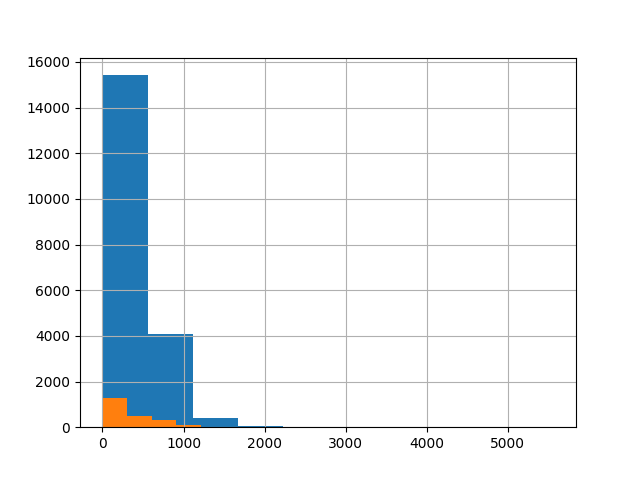

Source data for this figure (header and first rows):
, 0
count, 2224
mean, 355.4
std, 333.7
min, 1.0
25%, 100.8
50%, 244.0
75%, 526.5
max, 3032
